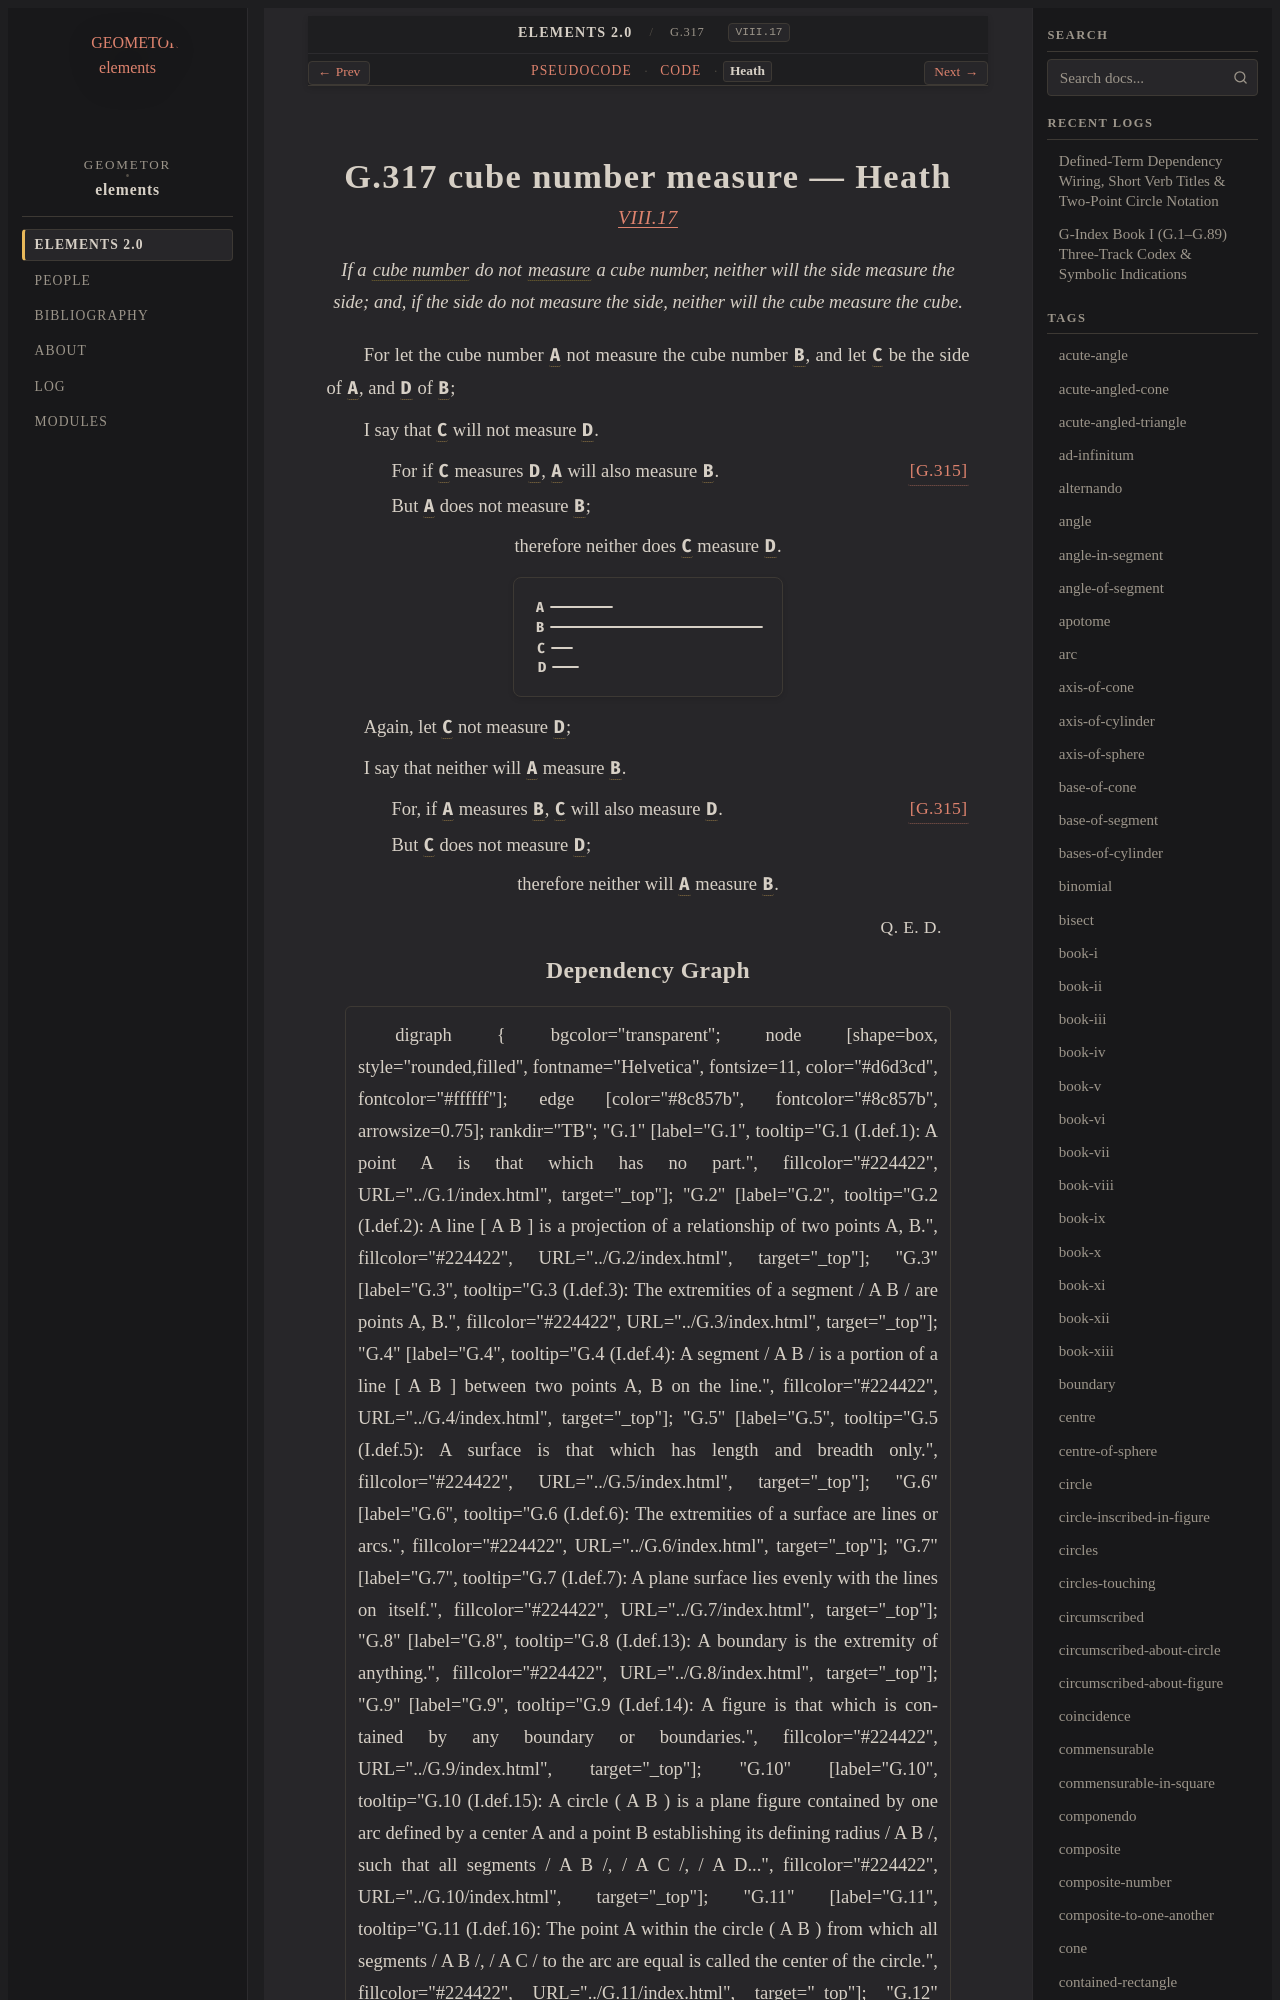

repository: geometor/elements · page: elements2/G.317/heath.html · generator: sphinx

:canonical_id: G.317
:original_id: VIII.17
:title: G.317 cube number measure
:volume: II
:book: VIII
:type: prop

G.317 cube number measure — Heath
=================================

.. rubric:: `VIII.17 <https://geometor.github.io/euclid/heath/volume_II/book_viii/propositions/17/>`_

.. enunciation::

   If a :term:`cube number <G.311>` do not :term:`measure <G.253>` a cube number, neither will the side measure the side; and, if the side do not measure the side, neither will the cube measure the cube.

For let the cube number :g:`A <g1:A>` not measure the cube number :g:`B <g1:B>`, and let :g:`C <g1:C>` be the side of :g:`A <g1:A>`, and :g:`D <g1:D>` of :g:`B <g1:B>`;

I say that :g:`C <g1:C>` will not measure :g:`D <g1:D>`.

.. subclause::

   For if :g:`C <g1:C>` measures :g:`D <g1:D>`, :g:`A <g1:A>` will also measure :g:`B <g1:B>`. :just:`[G.315] <G.315>`

.. subclause::

   But :g:`A <g1:A>` does not measure :g:`B <g1:B>`;

.. assertion::

   therefore neither does :g:`C <g1:C>` measure :g:`D <g1:D>`.

.. picture:: g1.svg
   :alt: Book VIII, Proposition 17

Again, let :g:`C <g1:C>` not measure :g:`D <g1:D>`;

I say that neither will :g:`A <g1:A>` measure :g:`B <g1:B>`.

.. subclause:: [G.315] <G.315>

   For, if :g:`A <g1:A>` measures :g:`B <g1:B>`, :g:`C <g1:C>` will also measure :g:`D <g1:D>`.

.. subclause::

   But :g:`C <g1:C>` does not measure :g:`D <g1:D>`;

.. assertion::

   therefore neither will :g:`A <g1:A>` measure :g:`B <g1:B>`.

.. qed::

   :just:`Q. E. D.`
